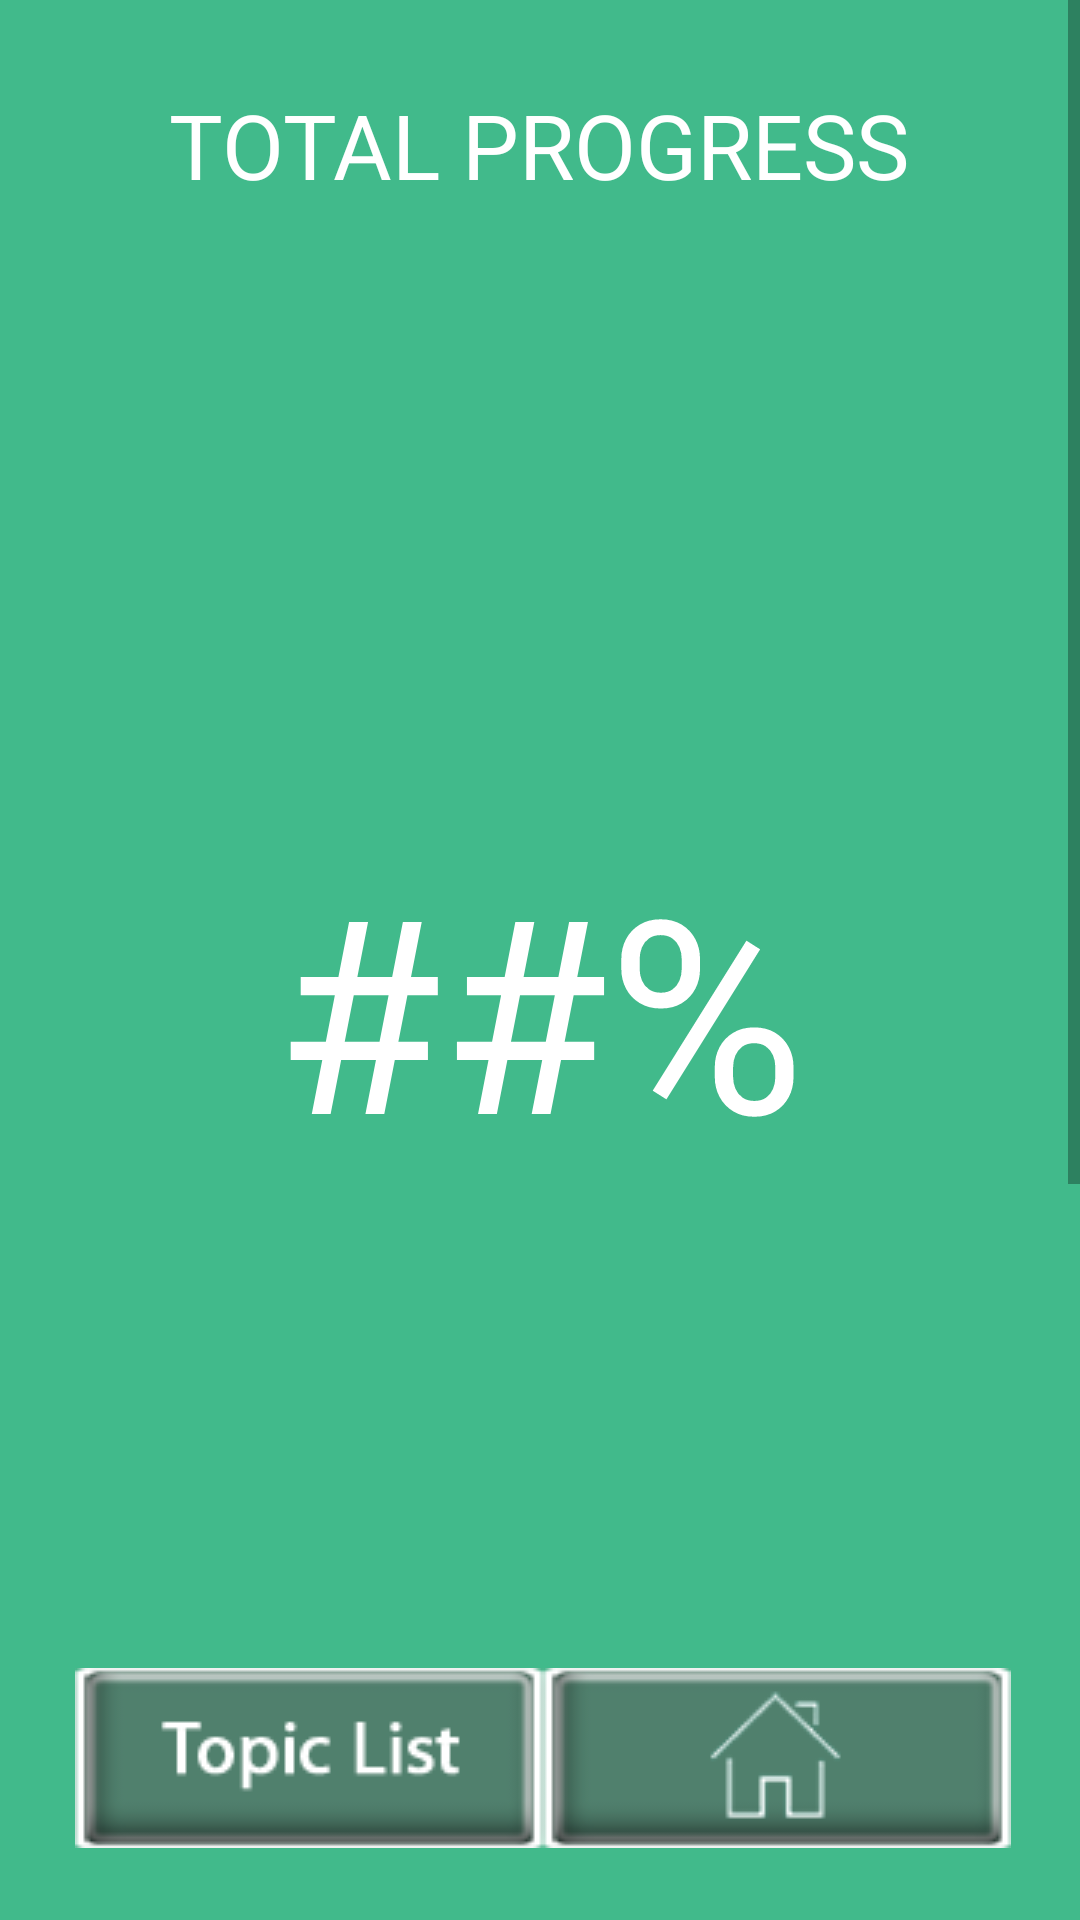

Reconstruct the res/layout file that produces this screen, plus the resources it refers to.
<!-- AndroidManifest.xml: application theme AppTheme -->
<!-- res/layout/overall_progress_screen.xml -->
<?xml version="1.0" encoding="utf-8"?>
<RelativeLayout xmlns:android="http://schemas.android.com/apk/res/android"
    android:layout_width="match_parent"
    android:layout_height="match_parent"
    android:background="@color/background_green"
    android:orientation="vertical" >

    
    
    <TextView
        android:id="@+id/overall_title"
        android:layout_width="wrap_content"
        android:layout_height="wrap_content"
        android:layout_alignParentTop="true"
        android:layout_centerHorizontal="true"
        android:layout_marginTop="28dp"
        android:text="@string/overall_results_title"
        android:textColor="@color/white"
        android:textSize="30sp" />

    <Button
        android:id="@+id/overall_switch_btn"
        android:layout_width="wrap_content"
        android:layout_height="wrap_content"
        android:layout_alignBaseline="@+id/overall_home_btn"
        android:layout_alignBottom="@+id/overall_home_btn"
        android:layout_marginStart="25dp"
        android:background="@drawable/overall_btn_topics"
        android:visibility="visible" />

    <Button
        android:id="@+id/overall_home_btn"
        android:layout_width="wrap_content"
        android:layout_height="wrap_content"
        android:layout_alignParentBottom="true"
        android:layout_marginBottom="24dp"
        android:layout_toEndOf="@+id/overall_switch_btn"
        android:background="@drawable/results_btn_home" />

    <TextView
        android:id="@+id/overall_result"
        android:layout_width="match_parent"
        android:layout_height="wrap_content"
        android:layout_above="@+id/overall_switch_btn"
        android:layout_alignParentStart="true"
        android:layout_marginBottom="160dp"
        android:text="@string/results_result_placeholder"
        android:textAlignment="center"
        android:textColor="@color/white"
        android:visibility="visible"
        android:textSize="90sp" />
    
    

    <ScrollView
        android:layout_width="match_parent"
        android:layout_height="match_parent"
        android:layout_marginBottom="20dp"
        android:layout_above="@id/overall_home_btn" >

        <RelativeLayout
            android:layout_width="match_parent"
            android:layout_height="wrap_content" >

            <Button
                android:id="@+id/overall_btn_java_101"
                android:layout_width="wrap_content"
                android:layout_height="wrap_content"
                android:layout_alignParentStart="true"
                android:layout_marginStart="30dp"
                android:layout_marginTop="40dp"
                android:visibility="invisible"
                android:background="@drawable/mm_btn_java" />

            <Button
                android:id="@+id/overall_btn_selection_statements"
                android:layout_width="wrap_content"
                android:layout_height="wrap_content"
                android:layout_above="@+id/overall_btn_loops"
                android:layout_alignParentEnd="true"
                android:layout_alignTop="@+id/overall_btn_java_101"
                android:layout_marginEnd="30dp"
                android:visibility="invisible"
                android:background="@drawable/mm_btn_selection" />

            <Button
                android:id="@+id/overall_btn_loops"
                android:layout_width="wrap_content"
                android:layout_height="wrap_content"
                android:layout_alignParentStart="true"
                android:layout_below="@+id/overall_btn_java_101"
                android:layout_marginStart="30dp"
                android:layout_marginTop="30dp"
                android:visibility="invisible"
                android:background="@drawable/mm_btn_loops" />

            <Button
                android:id="@+id/overall_btn_methods"
                android:layout_width="wrap_content"
                android:layout_height="wrap_content"
                android:layout_alignParentEnd="true"
                android:layout_alignTop="@+id/overall_btn_loops"
                android:layout_marginEnd="30dp"
                android:visibility="invisible"
                android:background="@drawable/mm_btn_methods" />

            <Button
                android:id="@+id/overall_btn_arrays"
                android:layout_width="wrap_content"
                android:layout_height="wrap_content"
                android:layout_alignParentStart="true"
                android:layout_below="@+id/overall_btn_loops"
                android:layout_marginStart="30dp"
                android:layout_marginTop="30dp"
                android:visibility="invisible"
                android:background="@drawable/mm_btn_arrays" />

            <Button
                android:id="@+id/overall_btn_2d_arrays"
                android:layout_width="wrap_content"
                android:layout_height="wrap_content"
                android:layout_alignParentEnd="true"
                android:layout_alignTop="@+id/overall_btn_arrays"
                android:layout_marginEnd="30dp"
                android:visibility="invisible"
                android:background="@drawable/mm_btn_2darrays" />

            <Button
                android:id="@+id/overall_btn_constructors"
                android:layout_width="wrap_content"
                android:layout_height="wrap_content"
                android:layout_alignParentStart="true"
                android:layout_below="@+id/overall_btn_arrays"
                android:layout_marginStart="30dp"
                android:layout_marginTop="30dp"
                android:visibility="invisible"
                android:background="@drawable/mm_btn_constructors" />

            <Button
                android:id="@+id/overall_btn_inheritance"
                android:layout_width="wrap_content"
                android:layout_height="wrap_content"
                android:layout_alignParentEnd="true"
                android:layout_alignTop="@+id/overall_btn_constructors"
                android:layout_marginBottom="30dp"
                android:layout_marginEnd="30dp"
                android:visibility="invisible"
                android:background="@drawable/mm_btn_inheritance" />
        </RelativeLayout>
    </ScrollView>

</RelativeLayout>
<!-- resources referenced by this layout -->
<resources>
  <color name="background_green">#41ba8b</color>
  <color name="white">#ffffff</color>
  <!-- drawable mm_btn_2darrays (drawable-mdpi) -->
  <?xml version="1.0" encoding="utf-8"?>
  <selector xmlns:android="http://schemas.android.com/apk/res/android" >
      
      <item android:state_pressed="true" android:drawable="@drawable/mm_arrays2d_btn_pressed"></item>
      <item android:drawable="@drawable/mm_arrays2d_btn"></item>
  
  </selector>
  <!-- drawable mm_btn_arrays (drawable-mdpi) -->
  <?xml version="1.0" encoding="utf-8"?>
  <selector xmlns:android="http://schemas.android.com/apk/res/android" >
      
      <item android:state_pressed="true" android:drawable="@drawable/mm_arrays_btn_pressed"></item>
      <item android:drawable="@drawable/mm_arrays_btn"></item>
  
  </selector>
  <!-- drawable mm_btn_constructors (drawable-mdpi) -->
  <?xml version="1.0" encoding="utf-8"?>
  <selector xmlns:android="http://schemas.android.com/apk/res/android" >
      
      <item android:state_pressed="true" android:drawable="@drawable/mm_constructors_btn_pressed"></item>
      <item android:drawable="@drawable/mm_constructors_btn"></item>
  
  </selector>
  <!-- drawable mm_btn_inheritance (drawable-mdpi) -->
  <?xml version="1.0" encoding="utf-8"?>
  <selector xmlns:android="http://schemas.android.com/apk/res/android" >
      
      <item android:state_pressed="true" android:drawable="@drawable/mm_inheritance_btn_pressed"></item>
      <item android:drawable="@drawable/mm_inheritance_btn"></item>
  
  </selector>
  <!-- drawable mm_btn_java (drawable-mdpi) -->
  <?xml version="1.0" encoding="utf-8"?>
  <selector xmlns:android="http://schemas.android.com/apk/res/android" >
      
      <item android:state_pressed="true" android:drawable="@drawable/mm_java_btn_pressed"></item>
      <item android:drawable="@drawable/mm_java_btn"></item>
  
  </selector>
  <!-- drawable mm_btn_loops (drawable-mdpi) -->
  <?xml version="1.0" encoding="utf-8"?>
  <selector xmlns:android="http://schemas.android.com/apk/res/android" >
      
      <item android:state_pressed="true" android:drawable="@drawable/mm_loop_btn_pressed"></item>
      <item android:drawable="@drawable/mm_loop_btn"></item>
  
  </selector>
  <!-- drawable mm_btn_methods (drawable-mdpi) -->
  <?xml version="1.0" encoding="utf-8"?>
  <selector xmlns:android="http://schemas.android.com/apk/res/android" >
      
      <item android:state_pressed="true" android:drawable="@drawable/mm_methods_btn_pressed"></item>
      <item android:drawable="@drawable/mm_methods_btn"></item>
  
  </selector>
  <!-- drawable mm_btn_selection (drawable-mdpi) -->
  <?xml version="1.0" encoding="utf-8"?>
  <selector xmlns:android="http://schemas.android.com/apk/res/android" >
      
      <item android:state_pressed="true" android:drawable="@drawable/mm_selection_btn_pressed"></item>
      <item android:drawable="@drawable/mm_selection_btn"></item>
  
  </selector>
  <!-- drawable overall_btn_topics (drawable-mdpi) -->
  <?xml version="1.0" encoding="utf-8"?>
  <selector xmlns:android="http://schemas.android.com/apk/res/android" >
      
      <item android:state_pressed="true" android:drawable="@drawable/overall_topics_btn_pressed"></item>
      <item android:drawable="@drawable/overall_topics_btn"></item>
  
  </selector>
  <!-- drawable results_btn_home (drawable-mdpi) -->
  <?xml version="1.0" encoding="utf-8"?>
  <selector xmlns:android="http://schemas.android.com/apk/res/android" >
      
      <item android:state_pressed="true" android:drawable="@drawable/assessment_home_btn_pressed"></item>
      <item android:drawable="@drawable/assessment_home_btn"></item>
  
  </selector>
  <string name="overall_results_title">TOTAL PROGRESS</string>
  <string name="results_result_placeholder">##%</string>
  <style name="AppTheme" parent="AppBaseTheme">
  
          
          <item name="android:windowFullscreen">true</item>
          <item name="android:windowNoTitle">true</item>
          <item name="android:colorBackground">@color/background_green</item>
      </style>
  <style name="AppBaseTheme" parent="Theme.AppCompat.Light">
          
      </style>
</resources>
